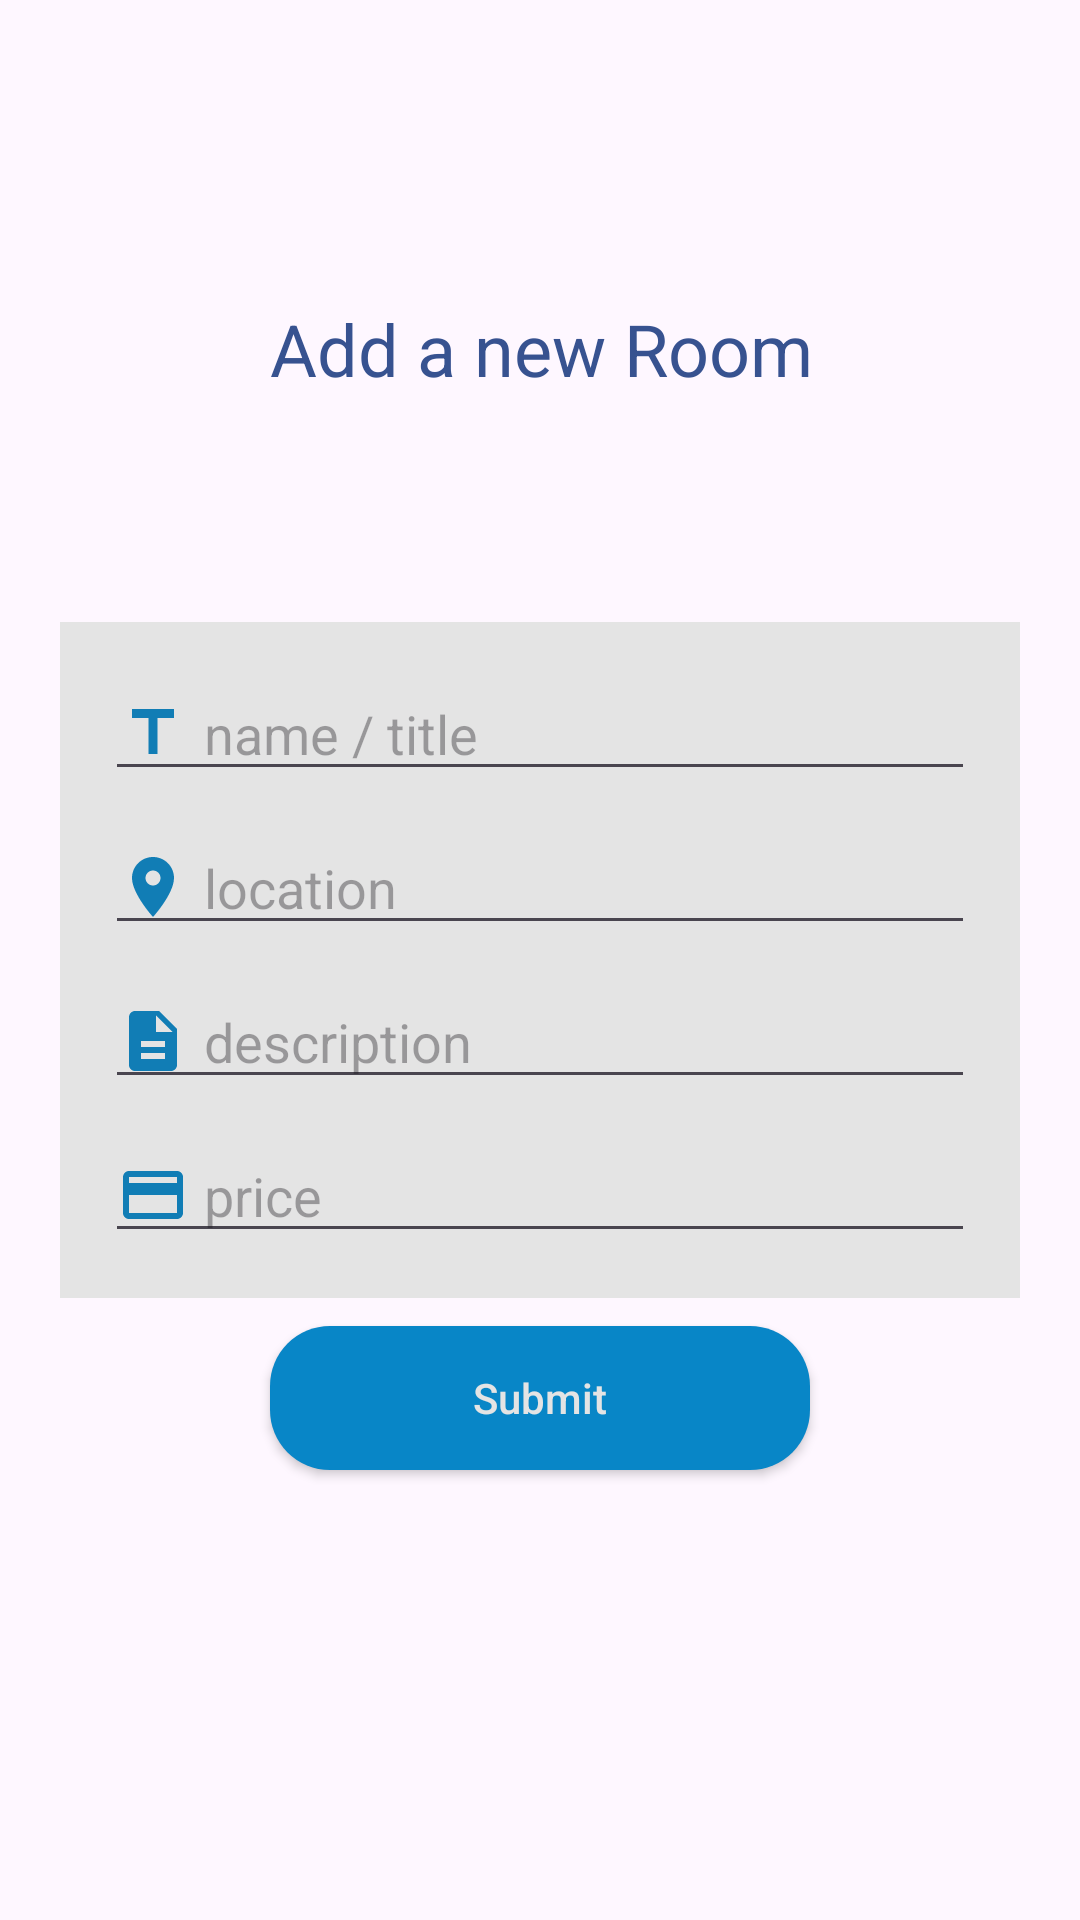

Write the Android layout XML for this screen, with the resource values it uses.
<!-- AndroidManifest.xml: application theme Theme.Rentaroom -->
<!-- res/layout/fragment_add_room.xml -->
<?xml version="1.0" encoding="utf-8"?>
<RelativeLayout xmlns:android="http://schemas.android.com/apk/res/android"
    xmlns:tools="http://schemas.android.com/tools"
    android:layout_width="match_parent"
    android:layout_height="match_parent"
    xmlns:app="http://schemas.android.com/apk/res-auto"
    tools:context=".fragments.AddRoomFragment">

    <LinearLayout
        android:layout_width="match_parent"
        android:layout_height="wrap_content"
        android:layout_marginLeft="20dp"
        android:layout_marginRight="20dp"
        android:layout_marginTop="100dp"
        android:orientation="horizontal">

        <ImageView
            android:id="@+id/backButton"
            android:layout_marginStart="10dp"
            android:layout_marginTop="3dp"
            android:layout_width="wrap_content"
            android:layout_height="wrap_content"
            android:src="@drawable/ic_arrow_back"
            />

        <TextView
            android:layout_width="wrap_content"
            android:layout_height="wrap_content"
            android:text="Add a new Room"
            android:layout_marginLeft="60dp"
            android:textAppearance="@style/Base.TextAppearance.AppCompat.Headline"
            android:textColor="@color/colorAccent" />

    </LinearLayout>


    <LinearLayout
        android:id="@+id/linearLayout"
        android:layout_width="match_parent"
        android:layout_height="wrap_content"
        android:layout_centerVertical="true"
        android:layout_marginLeft="20dp"
        android:layout_marginRight="20dp"
        android:background="@color/colorFormBackground"
        android:orientation="vertical"
        android:padding="15dp">

        <EditText
            android:id="@+id/editTextName"
            android:layout_width="match_parent"
            android:layout_height="wrap_content"
            android:drawableLeft="@drawable/ic_title"
            android:drawablePadding="5dp"
            android:layout_marginBottom="10dp"
            android:hint="name / title"
            android:inputType="textPersonName" />

        <EditText
            android:id="@+id/editTextLocation"
            android:layout_width="match_parent"
            android:layout_height="wrap_content"
            android:drawableLeft="@drawable/ic_location"
            android:drawablePadding="5dp"
            android:layout_marginBottom="10dp"
            android:hint="location" />

        <EditText
            android:id="@+id/editTextDescription"
            android:layout_width="match_parent"
            android:layout_height="wrap_content"
            android:drawableLeft="@drawable/ic_description"
            android:drawablePadding="5dp"
            android:layout_marginBottom="10dp"
            android:hint="description" />

        <EditText
            android:id="@+id/editTextPrice"
            android:inputType="number"
            android:layout_width="match_parent"
            android:layout_height="wrap_content"
            android:drawableLeft="@drawable/ic_payment"
            android:hint="price"
            android:drawablePadding="5dp" />


    </LinearLayout>

    <Button
        android:id="@+id/addRoomButton"
        android:layout_width="180dp"
        android:layout_height="wrap_content"
        android:layout_alignParentBottom="true"
        android:layout_centerHorizontal="true"
        android:layout_marginBottom="150dp"
        android:background="@drawable/button_background"
        android:text="Submit"
        android:textAllCaps="false"
        android:textColor="@color/colorFormBackground" />

</RelativeLayout>
<!-- resources referenced by this layout -->
<resources>
  <color name="colorAccent">#375290</color>
  <color name="colorFormBackground">#e4e4e4</color>
  <!-- drawable button_background (drawable) -->
  <shape xmlns:android="http://schemas.android.com/apk/res/android"
      android:shape="rectangle">
      <solid android:color="@color/colorPrimaryBackground" />
      <corners android:radius="20dp" />
  </shape>
  <!-- drawable ic_description (drawable) -->
  <vector android:height="24dp" android:tint="#117DB5"
      android:viewportHeight="24" android:viewportWidth="24"
      android:width="24dp" xmlns:android="http://schemas.android.com/apk/res/android">
      <path android:fillColor="@android:color/white" android:pathData="M14,2L6,2c-1.1,0 -1.99,0.9 -1.99,2L4,20c0,1.1 0.89,2 1.99,2L18,22c1.1,0 2,-0.9 2,-2L20,8l-6,-6zM16,18L8,18v-2h8v2zM16,14L8,14v-2h8v2zM13,9L13,3.5L18.5,9L13,9z"/>
  </vector>
  <!-- drawable ic_location (drawable) -->
  <vector android:height="24dp" android:tint="#117DB5"
      android:viewportHeight="24" android:viewportWidth="24"
      android:width="24dp" xmlns:android="http://schemas.android.com/apk/res/android">
      <path android:fillColor="@android:color/white" android:pathData="M12,2C8.13,2 5,5.13 5,9c0,5.25 7,13 7,13s7,-7.75 7,-13c0,-3.87 -3.13,-7 -7,-7zM12,11.5c-1.38,0 -2.5,-1.12 -2.5,-2.5s1.12,-2.5 2.5,-2.5 2.5,1.12 2.5,2.5 -1.12,2.5 -2.5,2.5z"/>
  </vector>
  <!-- drawable ic_payment (drawable) -->
  <vector android:height="24dp" android:tint="#117DB5"
      android:viewportHeight="24" android:viewportWidth="24"
      android:width="24dp" xmlns:android="http://schemas.android.com/apk/res/android">
      <path android:fillColor="@android:color/white" android:pathData="M20,4L4,4c-1.11,0 -1.99,0.89 -1.99,2L2,18c0,1.11 0.89,2 2,2h16c1.11,0 2,-0.89 2,-2L22,6c0,-1.11 -0.89,-2 -2,-2zM20,18L4,18v-6h16v6zM20,8L4,8L4,6h16v2z"/>
  </vector>
  <!-- drawable ic_title (drawable) -->
  <vector android:height="24dp" android:tint="#117DB5"
      android:viewportHeight="24" android:viewportWidth="24"
      android:width="24dp" xmlns:android="http://schemas.android.com/apk/res/android">
      <path android:fillColor="@android:color/white" android:pathData="M5,4v3h5.5v12h3V7H19V4z"/>
  </vector>
  <style name="Theme.Rentaroom" parent="Base.Theme.Rentaroom" />
  <color name="colorPrimaryBackground">#0886c7</color>
  <style name="Base.Theme.Rentaroom" parent="Theme.Material3.DayNight.NoActionBar">
          
          
          
          <item name="colorPrimary">@color/purple_500</item>
          <item name="colorPrimaryVariant">@color/purple_700</item>
          <item name="colorOnPrimary">@color/white</item>
          
          <item name="colorSecondary">@color/teal_200</item>
          <item name="colorSecondaryVariant">@color/teal_700</item>
          <item name="colorOnSecondary">@color/black</item>
          
          <item name="android:statusBarColor">?attr/colorPrimaryVariant</item>
      </style>
  <color name="purple_500">#FF6200EE</color>
  <color name="purple_700">#FF3700B3</color>
  <color name="white">#FFFFFFFF</color>
  <color name="teal_200">#FF03DAC5</color>
  <color name="teal_700">#FF018786</color>
  <color name="black">#FF000000</color>
</resources>
